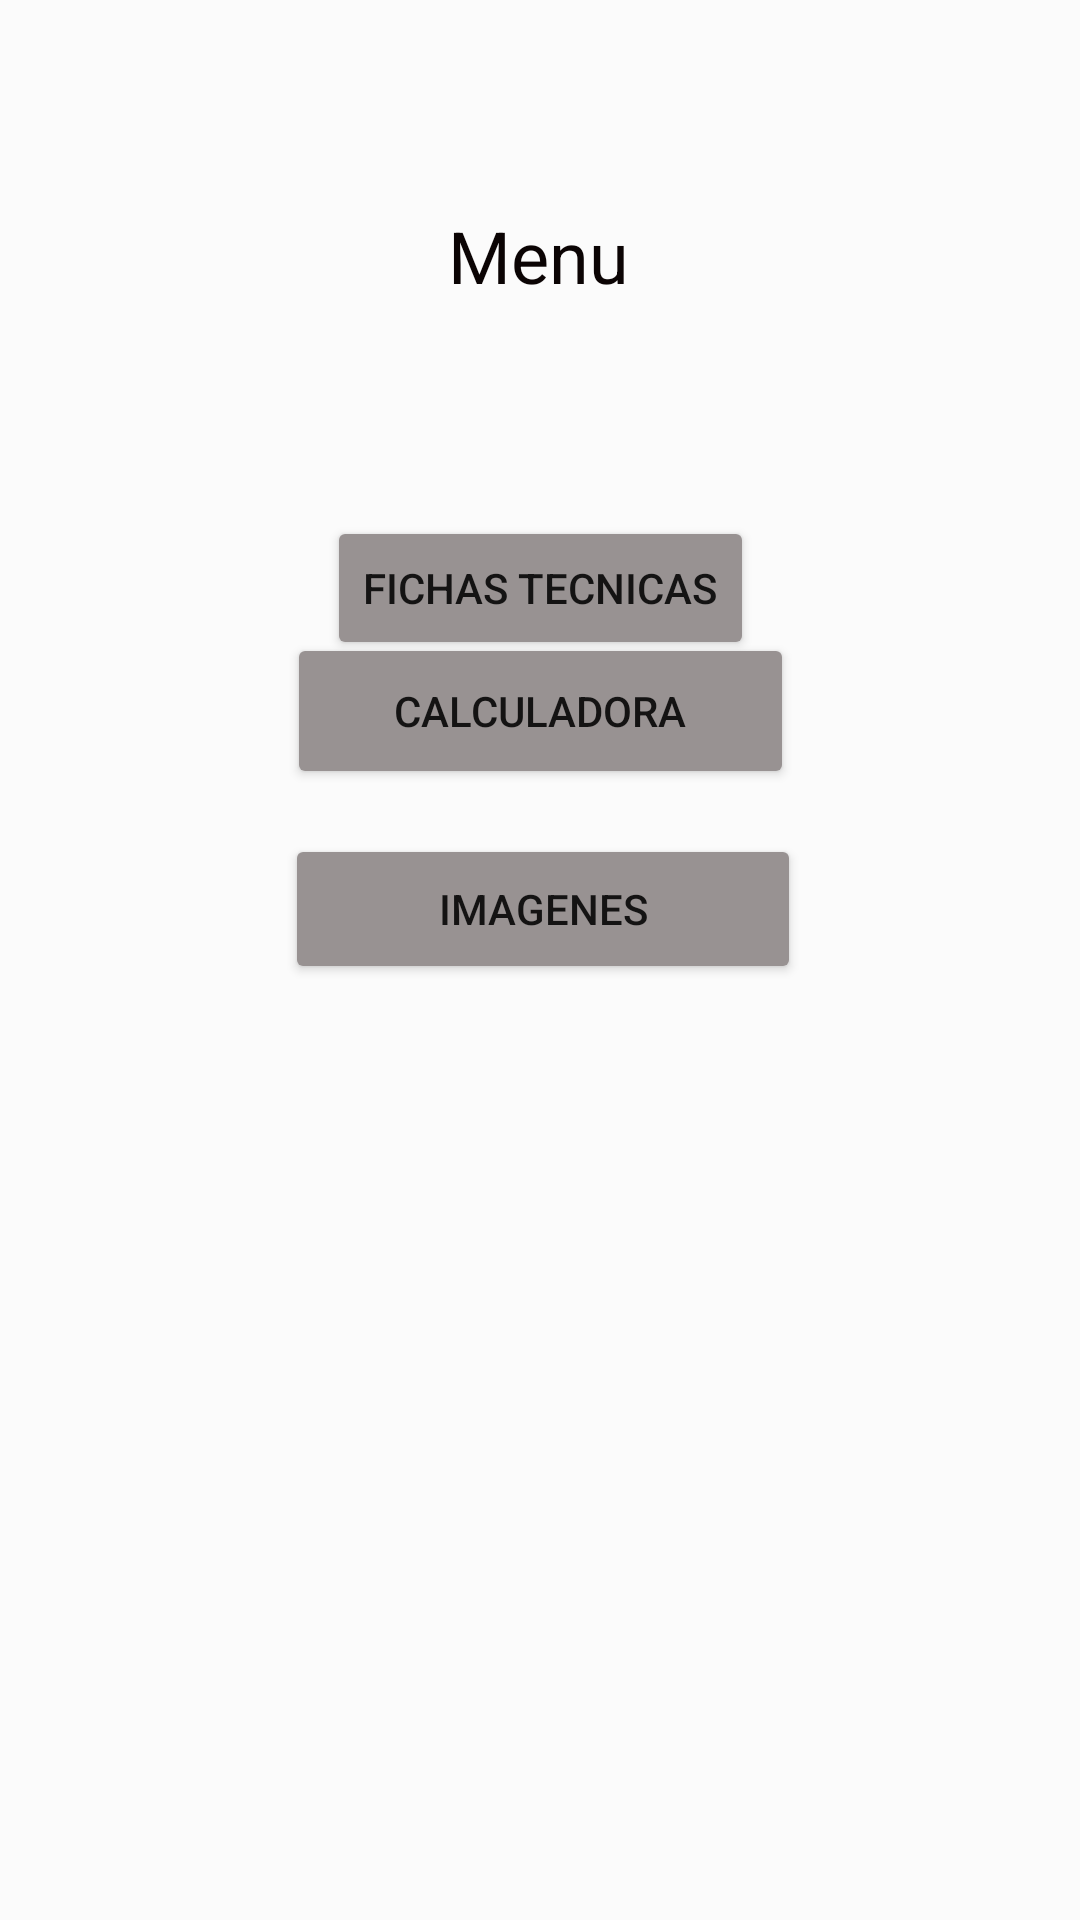

Produce the Android XML layout that renders to this screen, including the resource entries it uses.
<!-- AndroidManifest.xml: application theme Theme.LoginListodo -->
<!-- res/layout/activity_menu.xml -->
<?xml version="1.0" encoding="utf-8"?>
<androidx.constraintlayout.widget.ConstraintLayout xmlns:android="http://schemas.android.com/apk/res/android"
    xmlns:app="http://schemas.android.com/apk/res-auto"
    xmlns:tools="http://schemas.android.com/tools"
    android:layout_width="match_parent"
    android:layout_height="match_parent"
    android:background="#FBFBFB"
    tools:context=".menu">

    <Button
        android:id="@+id/button2"
        android:layout_width="wrap_content"
        android:layout_height="wrap_content"
        android:layout_marginTop="172dp"
        android:backgroundTint="#989292"
        android:text="@string/buttonLyFT"
        app:layout_constraintEnd_toEndOf="parent"
        app:layout_constraintStart_toStartOf="parent"
        app:layout_constraintTop_toTopOf="parent" />

    <Button
        android:id="@+id/button4"
        android:layout_width="172dp"
        android:layout_height="50dp"
        android:backgroundTint="#989292"
        android:text="@string/buttonLyImagenes"
        app:layout_constraintBottom_toBottomOf="parent"
        app:layout_constraintEnd_toEndOf="parent"
        app:layout_constraintHorizontal_bias="0.506"
        app:layout_constraintStart_toStartOf="parent"
        app:layout_constraintTop_toTopOf="parent"
        app:layout_constraintVertical_bias="0.471" />

    <Button
        android:id="@+id/button3"
        android:layout_width="169dp"
        android:layout_height="52dp"
        android:backgroundTint="#989292"
        android:onClick="CalculadoraLy"
        android:text="@string/buttonLyCalculadora"
        app:layout_constraintBottom_toBottomOf="parent"
        app:layout_constraintEnd_toEndOf="parent"
        app:layout_constraintStart_toStartOf="parent"
        app:layout_constraintTop_toTopOf="parent"
        app:layout_constraintVertical_bias="0.359" />

    <TextView
        android:id="@+id/Menu"
        android:layout_width="wrap_content"
        android:layout_height="wrap_content"
        android:layout_marginTop="68dp"
        android:text="Menu"
        android:textColor="#0B0404"
        android:textSize="24sp"
        app:layout_constraintBottom_toTopOf="@+id/button2"
        app:layout_constraintEnd_toEndOf="parent"
        app:layout_constraintHorizontal_bias="0.498"
        app:layout_constraintStart_toStartOf="parent"
        app:layout_constraintTop_toTopOf="parent"
        app:layout_constraintVertical_bias="0.013" />

</androidx.constraintlayout.widget.ConstraintLayout>
<!-- resources referenced by this layout -->
<resources>
  <string name="buttonLyCalculadora">Calculadora</string>
  <string name="buttonLyFT">Fichas Tecnicas</string>
  <string name="buttonLyImagenes">Imagenes</string>
  
      //calculadora
  <style name="Theme.LoginListodo" parent="Theme.MaterialComponents.DayNight.DarkActionBar">
          
          <item name="colorPrimary">@color/purple_500</item>
          <item name="colorPrimaryVariant">@color/purple_700</item>
          <item name="colorOnPrimary">@color/white</item>
          
          <item name="colorSecondary">@color/teal_200</item>
          <item name="colorSecondaryVariant">@color/teal_700</item>
          <item name="colorOnSecondary">@color/black</item>
          
          <item name="android:statusBarColor" tools:targetApi="l">?attr/colorPrimaryVariant</item>
          
      </style>
  <!-- not gathered from this repository: default colours our renderer supplied (Android Studio template values) -->
  <color name="purple_500">#FF6200EE</color>
  <color name="purple_700">#FF3700B3</color>
  <color name="teal_200">#FF03DAC5</color>
  <color name="teal_700">#FF018786</color>
  <color name="black">#FF000000</color>
  <color name="white">#FFFFFFFF</color>
</resources>
